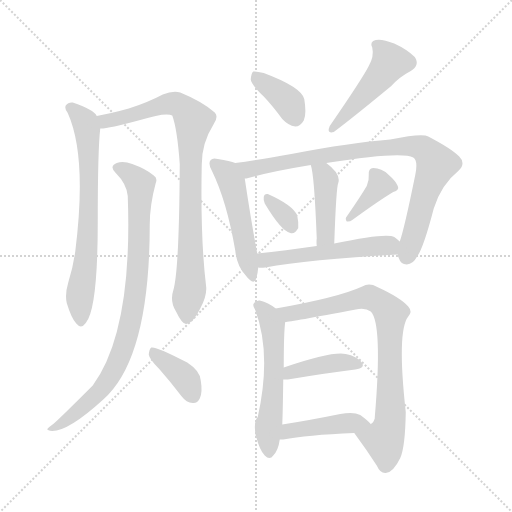
t = 0.00 s
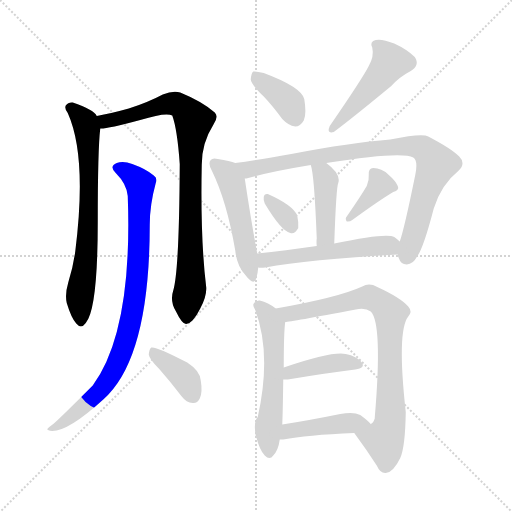
t = 2.24 s
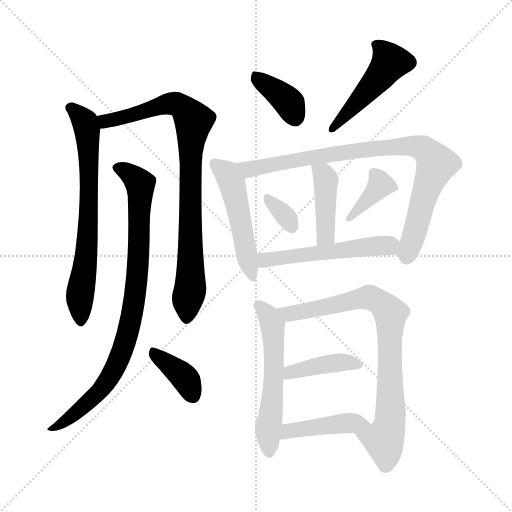
t = 4.49 s
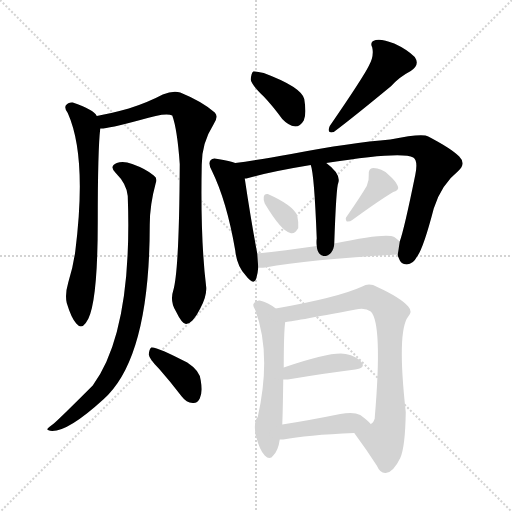
t = 6.73 s
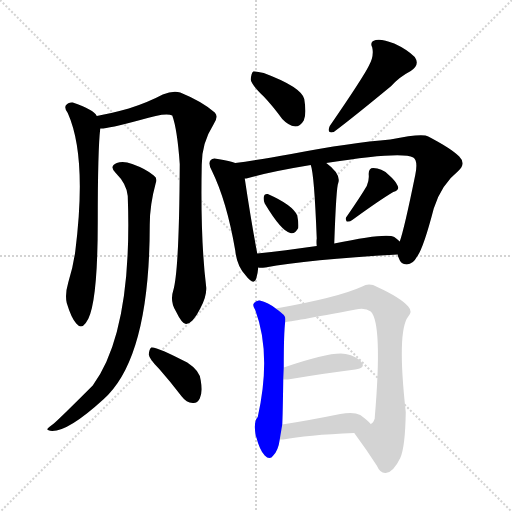
t = 8.97 s
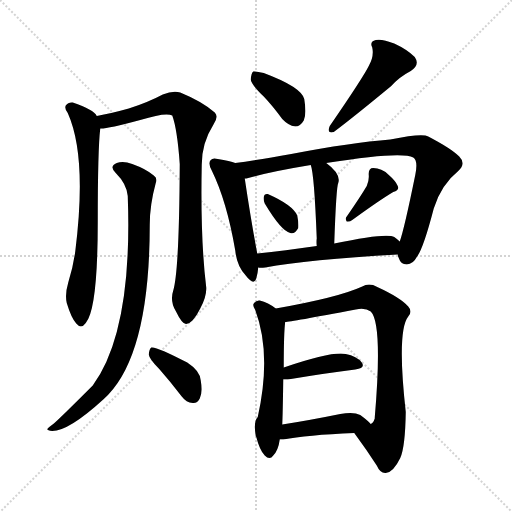
t = 11.22 s

The animated SVG that drew these frames (rendered in a browser with its animation timeline set to each time). Animation: 16 CSS @keyframes rules; one cycle of 11.22 s.

<svg version="1.1" viewBox="0 0 1024 1024" xmlns="http://www.w3.org/2000/svg">
  <g stroke="lightgray" stroke-dasharray="1,1" stroke-width="1" transform="scale(4, 4)">
    <line x1="0" y1="0" x2="256" y2="256"></line>
    <line x1="256" y1="0" x2="0" y2="256"></line>
    <line x1="128" y1="0" x2="128" y2="256"></line>
    <line x1="0" y1="128" x2="256" y2="128"></line>
  </g>
<g transform="scale(1, -1) translate(0, -900)">
   <style type="text/css">
    @keyframes keyframes0 {
      from {
       stroke: blue;
       stroke-dashoffset: 695;
       stroke-width: 128;
       }
       69% {
       animation-timing-function: step-end;
       stroke: blue;
       stroke-dashoffset: 0;
       stroke-width: 128;
       }
       to {
       stroke: black;
       stroke-width: 1024;
       }
       }
       #make-me-a-hanzi-animation-0 {
         animation: keyframes0 0.815592s both;
         animation-delay: 0.000000s;
         animation-timing-function: linear;
       }
    @keyframes keyframes1 {
      from {
       stroke: blue;
       stroke-dashoffset: 860;
       stroke-width: 128;
       }
       74% {
       animation-timing-function: step-end;
       stroke: blue;
       stroke-dashoffset: 0;
       stroke-width: 128;
       }
       to {
       stroke: black;
       stroke-width: 1024;
       }
       }
       #make-me-a-hanzi-animation-1 {
         animation: keyframes1 0.949870s both;
         animation-delay: 0.815592s;
         animation-timing-function: linear;
       }
    @keyframes keyframes2 {
      from {
       stroke: blue;
       stroke-dashoffset: 864;
       stroke-width: 128;
       }
       74% {
       animation-timing-function: step-end;
       stroke: blue;
       stroke-dashoffset: 0;
       stroke-width: 128;
       }
       to {
       stroke: black;
       stroke-width: 1024;
       }
       }
       #make-me-a-hanzi-animation-2 {
         animation: keyframes2 0.953125s both;
         animation-delay: 1.765462s;
         animation-timing-function: linear;
       }
    @keyframes keyframes3 {
      from {
       stroke: blue;
       stroke-dashoffset: 379;
       stroke-width: 128;
       }
       55% {
       animation-timing-function: step-end;
       stroke: blue;
       stroke-dashoffset: 0;
       stroke-width: 128;
       }
       to {
       stroke: black;
       stroke-width: 1024;
       }
       }
       #make-me-a-hanzi-animation-3 {
         animation: keyframes3 0.558431s both;
         animation-delay: 2.718587s;
         animation-timing-function: linear;
       }
    @keyframes keyframes4 {
      from {
       stroke: blue;
       stroke-dashoffset: 375;
       stroke-width: 128;
       }
       55% {
       animation-timing-function: step-end;
       stroke: blue;
       stroke-dashoffset: 0;
       stroke-width: 128;
       }
       to {
       stroke: black;
       stroke-width: 1024;
       }
       }
       #make-me-a-hanzi-animation-4 {
         animation: keyframes4 0.555176s both;
         animation-delay: 3.277018s;
         animation-timing-function: linear;
       }
    @keyframes keyframes5 {
      from {
       stroke: blue;
       stroke-dashoffset: 475;
       stroke-width: 128;
       }
       61% {
       animation-timing-function: step-end;
       stroke: blue;
       stroke-dashoffset: 0;
       stroke-width: 128;
       }
       to {
       stroke: black;
       stroke-width: 1024;
       }
       }
       #make-me-a-hanzi-animation-5 {
         animation: keyframes5 0.636556s both;
         animation-delay: 3.832194s;
         animation-timing-function: linear;
       }
    @keyframes keyframes6 {
      from {
       stroke: blue;
       stroke-dashoffset: 499;
       stroke-width: 128;
       }
       62% {
       animation-timing-function: step-end;
       stroke: blue;
       stroke-dashoffset: 0;
       stroke-width: 128;
       }
       to {
       stroke: black;
       stroke-width: 1024;
       }
       }
       #make-me-a-hanzi-animation-6 {
         animation: keyframes6 0.656087s both;
         animation-delay: 4.468750s;
         animation-timing-function: linear;
       }
    @keyframes keyframes7 {
      from {
       stroke: blue;
       stroke-dashoffset: 867;
       stroke-width: 128;
       }
       74% {
       animation-timing-function: step-end;
       stroke: blue;
       stroke-dashoffset: 0;
       stroke-width: 128;
       }
       to {
       stroke: black;
       stroke-width: 1024;
       }
       }
       #make-me-a-hanzi-animation-7 {
         animation: keyframes7 0.955566s both;
         animation-delay: 5.124837s;
         animation-timing-function: linear;
       }
    @keyframes keyframes8 {
      from {
       stroke: blue;
       stroke-dashoffset: 423;
       stroke-width: 128;
       }
       58% {
       animation-timing-function: step-end;
       stroke: blue;
       stroke-dashoffset: 0;
       stroke-width: 128;
       }
       to {
       stroke: black;
       stroke-width: 1024;
       }
       }
       #make-me-a-hanzi-animation-8 {
         animation: keyframes8 0.594238s both;
         animation-delay: 6.080404s;
         animation-timing-function: linear;
       }
    @keyframes keyframes9 {
      from {
       stroke: blue;
       stroke-dashoffset: 328;
       stroke-width: 128;
       }
       52% {
       animation-timing-function: step-end;
       stroke: blue;
       stroke-dashoffset: 0;
       stroke-width: 128;
       }
       to {
       stroke: black;
       stroke-width: 1024;
       }
       }
       #make-me-a-hanzi-animation-9 {
         animation: keyframes9 0.516927s both;
         animation-delay: 6.674642s;
         animation-timing-function: linear;
       }
    @keyframes keyframes10 {
      from {
       stroke: blue;
       stroke-dashoffset: 377;
       stroke-width: 128;
       }
       55% {
       animation-timing-function: step-end;
       stroke: blue;
       stroke-dashoffset: 0;
       stroke-width: 128;
       }
       to {
       stroke: black;
       stroke-width: 1024;
       }
       }
       #make-me-a-hanzi-animation-10 {
         animation: keyframes10 0.556803s both;
         animation-delay: 7.191569s;
         animation-timing-function: linear;
       }
    @keyframes keyframes11 {
      from {
       stroke: blue;
       stroke-dashoffset: 528;
       stroke-width: 128;
       }
       63% {
       animation-timing-function: step-end;
       stroke: blue;
       stroke-dashoffset: 0;
       stroke-width: 128;
       }
       to {
       stroke: black;
       stroke-width: 1024;
       }
       }
       #make-me-a-hanzi-animation-11 {
         animation: keyframes11 0.679688s both;
         animation-delay: 7.748372s;
         animation-timing-function: linear;
       }
    @keyframes keyframes12 {
      from {
       stroke: blue;
       stroke-dashoffset: 560;
       stroke-width: 128;
       }
       65% {
       animation-timing-function: step-end;
       stroke: blue;
       stroke-dashoffset: 0;
       stroke-width: 128;
       }
       to {
       stroke: black;
       stroke-width: 1024;
       }
       }
       #make-me-a-hanzi-animation-12 {
         animation: keyframes12 0.705729s both;
         animation-delay: 8.428060s;
         animation-timing-function: linear;
       }
    @keyframes keyframes13 {
      from {
       stroke: blue;
       stroke-dashoffset: 800;
       stroke-width: 128;
       }
       72% {
       animation-timing-function: step-end;
       stroke: blue;
       stroke-dashoffset: 0;
       stroke-width: 128;
       }
       to {
       stroke: black;
       stroke-width: 1024;
       }
       }
       #make-me-a-hanzi-animation-13 {
         animation: keyframes13 0.901042s both;
         animation-delay: 9.133789s;
         animation-timing-function: linear;
       }
    @keyframes keyframes14 {
      from {
       stroke: blue;
       stroke-dashoffset: 405;
       stroke-width: 128;
       }
       57% {
       animation-timing-function: step-end;
       stroke: blue;
       stroke-dashoffset: 0;
       stroke-width: 128;
       }
       to {
       stroke: black;
       stroke-width: 1024;
       }
       }
       #make-me-a-hanzi-animation-14 {
         animation: keyframes14 0.579590s both;
         animation-delay: 10.034831s;
         animation-timing-function: linear;
       }
    @keyframes keyframes15 {
      from {
       stroke: blue;
       stroke-dashoffset: 431;
       stroke-width: 128;
       }
       58% {
       animation-timing-function: step-end;
       stroke: blue;
       stroke-dashoffset: 0;
       stroke-width: 128;
       }
       to {
       stroke: black;
       stroke-width: 1024;
       }
       }
       #make-me-a-hanzi-animation-15 {
         animation: keyframes15 0.600749s both;
         animation-delay: 10.614421s;
         animation-timing-function: linear;
       }
</style>
<path d="M 193.5 668.0 Q 187.5 681.0 145.5 695.0 Q 136.5 696.0 131.5 689.0 Q 128.5 683.0 135.5 674.0 Q 174.5 587.0 150.5 397.0 Q 146.5 367.0 136.5 335.0 Q 129.5 311.0 133.5 294.0 Q 142.5 264.0 152.5 253.0 Q 162.5 241.0 171.5 254.0 Q 195.5 282.0 195.5 456.0 Q 195.5 601.0 200.5 643.0 C 202.5 659.0 202.5 659.0 193.5 668.0 Z" fill="lightgray"></path> 
<path d="M 346.5 319.0 Q 339.5 298.0 351.5 278.0 Q 364.5 251.0 372.5 252.0 Q 385.5 253.0 400.5 283.0 Q 413.5 307.0 412.5 325.0 Q 400.5 422.0 403.5 571.0 Q 403.5 614.0 427.5 652.0 Q 437.5 667.0 429.5 675.0 Q 404.5 697.0 360.5 715.0 Q 345.5 719.0 325.5 711.0 Q 295.5 695.0 257.5 683.0 Q 221.5 673.0 193.5 668.0 C 164.5 662.0 170.5 639.0 200.5 643.0 Q 213.5 642.0 280.5 660.0 Q 331.5 676.0 344.5 669.0 Q 354.5 642.0 359.5 572.0 Q 358.5 359.0 346.5 319.0 Z" fill="lightgray"></path> 
<path d="M 255.5 508.0 Q 265.5 238.0 185.5 129.0 Q 116.5 60.0 106.5 52.0 Q 97.5 46.0 95.5 43.0 Q 91.5 39.0 104.5 38.0 Q 137.5 38.0 206.5 101.0 Q 299.5 183.0 299.5 451.0 Q 299.5 490.0 311.5 534.0 Q 315.5 544.0 307.5 549.0 Q 292.5 562.0 264.5 572.0 Q 246.5 579.0 233.5 574.0 Q 217.5 567.0 231.5 554.0 Q 253.5 532.0 255.5 508.0 Z" fill="lightgray"></path> 
<path d="M 318.5 162.0 Q 340.5 137.0 363.5 107.0 Q 372.5 95.0 385.5 94.0 Q 394.5 93.0 399.5 103.0 Q 405.5 115.0 401.5 139.0 Q 400.5 158.0 374.5 175.0 Q 311.5 208.0 302.5 205.0 Q 298.5 202.0 297.5 191.0 Q 298.5 182.0 318.5 162.0 Z" fill="lightgray"></path> 
<path d="M 527.5 707.0 Q 545.5 688.0 564.5 662.0 Q 576.5 649.0 590.5 647.0 Q 600.5 647.0 607.5 659.0 Q 613.5 672.0 608.5 702.0 Q 602.5 726.0 527.5 754.0 Q 512.5 758.0 506.5 757.0 Q 502.5 754.0 501.5 741.0 Q 502.5 731.0 527.5 707.0 Z" fill="lightgray"></path> 
<path d="M 737.5 768.0 Q 725.5 744.0 659.5 648.0 Q 652.5 632.0 667.5 636.0 Q 707.5 666.0 782.5 728.0 Q 798.5 746.0 821.5 758.0 Q 840.5 770.0 829.5 786.0 Q 814.5 801.0 788.5 813.0 Q 763.5 823.0 751.5 820.0 Q 738.5 817.0 744.5 805.0 Q 748.5 787.0 737.5 768.0 Z" fill="lightgray"></path> 
<path d="M 470.5 574.0 Q 460.5 578.0 435.5 582.0 Q 425.5 585.0 421.5 580.0 Q 415.5 574.0 423.5 559.0 Q 453.5 498.0 470.5 399.0 Q 473.5 368.0 491.5 349.0 Q 507.5 328.0 512.5 343.0 Q 515.5 353.0 516.5 365.0 L 514.5 393.0 Q 502.5 456.0 489.5 543.0 C 485.5 569.0 485.5 569.0 470.5 574.0 Z" fill="lightgray"></path> 
<path d="M 795.5 391.0 Q 795.5 388.0 797.5 384.0 Q 801.5 371.0 813.5 371.0 Q 826.5 372.0 833.5 386.0 Q 846.5 402.0 867.5 483.0 Q 882.5 531.0 916.5 558.0 Q 932.5 573.0 918.5 587.0 Q 902.5 603.0 856.5 627.0 Q 844.5 634.0 780.5 621.0 Q 702.5 615.0 582.5 592.0 Q 515.5 580.0 470.5 574.0 C 440.5 570.0 460.5 536.0 489.5 543.0 Q 492.5 543.0 496.5 544.0 Q 542.5 557.0 621.5 570.0 L 652.5 574.0 Q 803.5 598.0 826.5 585.0 Q 836.5 579.0 830.5 550.0 Q 808.5 442.0 799.5 417.0 L 795.5 391.0 Z" fill="lightgray"></path> 
<path d="M 668.5 413.0 Q 672.5 527.0 676.5 534.0 Q 682.5 552.0 652.5 574.0 C 628.5 592.0 613.5 599.0 621.5 570.0 Q 628.5 552.0 633.5 423.0 Q 632.5 417.0 633.5 408.0 C 635.5 378.0 667.5 383.0 668.5 413.0 Z" fill="lightgray"></path> 
<path d="M 529.5 493.0 Q 562.5 438.0 580.5 434.0 Q 589.5 431.0 596.5 444.0 Q 597.5 454.0 594.5 469.0 Q 585.5 490.0 535.5 512.0 Q 528.5 513.0 527.5 506.0 Q 526.5 500.0 529.5 493.0 Z" fill="lightgray"></path> 
<path d="M 733.5 528.0 Q 720.5 506.0 693.5 467.0 Q 689.5 463.0 693.5 457.0 Q 699.5 456.0 704.5 460.0 Q 759.5 500.0 786.5 516.0 Q 799.5 520.0 795.5 528.0 Q 791.5 538.0 776.5 551.0 Q 763.5 564.0 746.5 564.0 Q 736.5 564.0 737.5 550.0 Q 738.5 540.0 733.5 528.0 Z" fill="lightgray"></path> 
<path d="M 516.5 365.0 Q 520.5 364.0 530.5 365.0 Q 615.5 381.0 795.5 391.0 C 825.5 393.0 822.5 397.0 799.5 417.0 Q 795.5 421.0 788.5 426.0 Q 773.5 435.0 668.5 413.0 L 633.5 408.0 Q 569.5 399.0 514.5 393.0 C 484.5 390.0 486.5 366.0 516.5 365.0 Z" fill="lightgray"></path> 
<path d="M 551.5 283.0 Q 536.5 295.0 519.5 299.0 Q 512.5 300.0 507.5 293.0 Q 504.5 289.0 510.5 280.0 Q 543.5 192.0 515.5 66.0 Q 506.5 57.0 511.5 28.0 L 512.5 26.0 Q 519.5 -1.0 529.5 -11.0 Q 539.5 -21.0 546.5 -11.0 Q 556.5 -1.0 559.5 21.0 L 564.5 51.0 Q 565.5 70.0 566.5 141.0 L 567.5 165.0 Q 567.5 237.0 570.5 256.0 C 571.5 268.0 571.5 268.0 551.5 283.0 Z" fill="lightgray"></path> 
<path d="M 708.5 34.0 Q 733.5 0.0 753.5 -31.0 Q 760.5 -47.0 771.5 -46.0 Q 786.5 -45.0 800.5 -16.0 Q 810.5 6.0 811.5 76.0 Q 793.5 238.0 816.5 267.0 Q 825.5 277.0 816.5 287.0 Q 800.5 305.0 754.5 326.0 Q 738.5 335.0 724.5 327.0 Q 676.5 305.0 551.5 283.0 C 521.5 278.0 540.5 252.0 570.5 256.0 Q 579.5 256.0 711.5 281.0 Q 730.5 285.0 741.5 277.0 Q 765.5 253.0 749.5 65.0 L 749.5 63.0 Q 746.5 54.0 741.5 52.0 C 727.5 26.0 695.5 53.0 708.5 34.0 Z" fill="lightgray"></path> 
<path d="M 566.5 141.0 Q 570.5 141.0 575.5 141.0 Q 653.5 154.0 710.5 161.0 Q 731.5 164.0 723.5 175.0 Q 713.5 188.0 691.5 192.0 Q 664.5 198.0 567.5 165.0 C 539.5 155.0 536.5 141.0 566.5 141.0 Z" fill="lightgray"></path> 
<path d="M 559.5 21.0 Q 562.5 21.0 566.5 21.0 Q 612.5 30.0 708.5 34.0 C 738.5 35.0 756.5 36.0 741.5 52.0 Q 735.5 59.0 720.5 70.0 Q 707.5 77.0 680.5 72.0 Q 616.5 59.0 564.5 51.0 C 534.5 46.0 529.5 21.0 559.5 21.0 Z" fill="lightgray"></path> 
      <clipPath id="make-me-a-hanzi-clip-0">
      <path d="M 193.5 668.0 Q 187.5 681.0 145.5 695.0 Q 136.5 696.0 131.5 689.0 Q 128.5 683.0 135.5 674.0 Q 174.5 587.0 150.5 397.0 Q 146.5 367.0 136.5 335.0 Q 129.5 311.0 133.5 294.0 Q 142.5 264.0 152.5 253.0 Q 162.5 241.0 171.5 254.0 Q 195.5 282.0 195.5 456.0 Q 195.5 601.0 200.5 643.0 C 202.5 659.0 202.5 659.0 193.5 668.0 Z" fill="lightgray"></path>
      </clipPath>
      <path clip-path="url(#make-me-a-hanzi-clip-0)" d="M 142.5 684.0 L 170.5 655.0 L 178.5 568.0 L 175.5 418.0 L 159.5 303.0 L 161.5 258.0 " fill="none" id="make-me-a-hanzi-animation-0" stroke-dasharray="567 1134" stroke-linecap="round"></path>

      <clipPath id="make-me-a-hanzi-clip-1">
      <path d="M 346.5 319.0 Q 339.5 298.0 351.5 278.0 Q 364.5 251.0 372.5 252.0 Q 385.5 253.0 400.5 283.0 Q 413.5 307.0 412.5 325.0 Q 400.5 422.0 403.5 571.0 Q 403.5 614.0 427.5 652.0 Q 437.5 667.0 429.5 675.0 Q 404.5 697.0 360.5 715.0 Q 345.5 719.0 325.5 711.0 Q 295.5 695.0 257.5 683.0 Q 221.5 673.0 193.5 668.0 C 164.5 662.0 170.5 639.0 200.5 643.0 Q 213.5 642.0 280.5 660.0 Q 331.5 676.0 344.5 669.0 Q 354.5 642.0 359.5 572.0 Q 358.5 359.0 346.5 319.0 Z" fill="lightgray"></path>
      </clipPath>
      <path clip-path="url(#make-me-a-hanzi-clip-1)" d="M 200.5 663.0 L 218.5 658.0 L 347.5 693.0 L 372.5 679.0 L 387.5 659.0 L 380.5 602.0 L 380.5 321.0 L 373.5 262.0 " fill="none" id="make-me-a-hanzi-animation-1" stroke-dasharray="732 1464" stroke-linecap="round"></path>

      <clipPath id="make-me-a-hanzi-clip-2">
      <path d="M 255.5 508.0 Q 265.5 238.0 185.5 129.0 Q 116.5 60.0 106.5 52.0 Q 97.5 46.0 95.5 43.0 Q 91.5 39.0 104.5 38.0 Q 137.5 38.0 206.5 101.0 Q 299.5 183.0 299.5 451.0 Q 299.5 490.0 311.5 534.0 Q 315.5 544.0 307.5 549.0 Q 292.5 562.0 264.5 572.0 Q 246.5 579.0 233.5 574.0 Q 217.5 567.0 231.5 554.0 Q 253.5 532.0 255.5 508.0 Z" fill="lightgray"></path>
      </clipPath>
      <path clip-path="url(#make-me-a-hanzi-clip-2)" d="M 235.5 564.0 L 252.5 558.0 L 280.5 532.0 L 275.5 355.0 L 256.5 235.0 L 233.5 171.0 L 203.5 123.0 L 146.5 69.0 L 102.5 45.0 " fill="none" id="make-me-a-hanzi-animation-2" stroke-dasharray="736 1472" stroke-linecap="round"></path>

      <clipPath id="make-me-a-hanzi-clip-3">
      <path d="M 318.5 162.0 Q 340.5 137.0 363.5 107.0 Q 372.5 95.0 385.5 94.0 Q 394.5 93.0 399.5 103.0 Q 405.5 115.0 401.5 139.0 Q 400.5 158.0 374.5 175.0 Q 311.5 208.0 302.5 205.0 Q 298.5 202.0 297.5 191.0 Q 298.5 182.0 318.5 162.0 Z" fill="lightgray"></path>
      </clipPath>
      <path clip-path="url(#make-me-a-hanzi-clip-3)" d="M 305.5 196.0 L 365.5 149.0 L 386.5 107.0 " fill="none" id="make-me-a-hanzi-animation-3" stroke-dasharray="251 502" stroke-linecap="round"></path>

      <clipPath id="make-me-a-hanzi-clip-4">
      <path d="M 527.5 707.0 Q 545.5 688.0 564.5 662.0 Q 576.5 649.0 590.5 647.0 Q 600.5 647.0 607.5 659.0 Q 613.5 672.0 608.5 702.0 Q 602.5 726.0 527.5 754.0 Q 512.5 758.0 506.5 757.0 Q 502.5 754.0 501.5 741.0 Q 502.5 731.0 527.5 707.0 Z" fill="lightgray"></path>
      </clipPath>
      <path clip-path="url(#make-me-a-hanzi-clip-4)" d="M 510.5 751.0 L 575.5 697.0 L 589.5 666.0 " fill="none" id="make-me-a-hanzi-animation-4" stroke-dasharray="247 494" stroke-linecap="round"></path>

      <clipPath id="make-me-a-hanzi-clip-5">
      <path d="M 737.5 768.0 Q 725.5 744.0 659.5 648.0 Q 652.5 632.0 667.5 636.0 Q 707.5 666.0 782.5 728.0 Q 798.5 746.0 821.5 758.0 Q 840.5 770.0 829.5 786.0 Q 814.5 801.0 788.5 813.0 Q 763.5 823.0 751.5 820.0 Q 738.5 817.0 744.5 805.0 Q 748.5 787.0 737.5 768.0 Z" fill="lightgray"></path>
      </clipPath>
      <path clip-path="url(#make-me-a-hanzi-clip-5)" d="M 751.5 811.0 L 780.5 776.0 L 745.5 729.0 L 667.5 645.0 " fill="none" id="make-me-a-hanzi-animation-5" stroke-dasharray="347 694" stroke-linecap="round"></path>

      <clipPath id="make-me-a-hanzi-clip-6">
      <path d="M 470.5 574.0 Q 460.5 578.0 435.5 582.0 Q 425.5 585.0 421.5 580.0 Q 415.5 574.0 423.5 559.0 Q 453.5 498.0 470.5 399.0 Q 473.5 368.0 491.5 349.0 Q 507.5 328.0 512.5 343.0 Q 515.5 353.0 516.5 365.0 L 514.5 393.0 Q 502.5 456.0 489.5 543.0 C 485.5 569.0 485.5 569.0 470.5 574.0 Z" fill="lightgray"></path>
      </clipPath>
      <path clip-path="url(#make-me-a-hanzi-clip-6)" d="M 429.5 573.0 L 451.5 556.0 L 465.5 531.0 L 502.5 348.0 " fill="none" id="make-me-a-hanzi-animation-6" stroke-dasharray="371 742" stroke-linecap="round"></path>

      <clipPath id="make-me-a-hanzi-clip-7">
      <path d="M 795.5 391.0 Q 795.5 388.0 797.5 384.0 Q 801.5 371.0 813.5 371.0 Q 826.5 372.0 833.5 386.0 Q 846.5 402.0 867.5 483.0 Q 882.5 531.0 916.5 558.0 Q 932.5 573.0 918.5 587.0 Q 902.5 603.0 856.5 627.0 Q 844.5 634.0 780.5 621.0 Q 702.5 615.0 582.5 592.0 Q 515.5 580.0 470.5 574.0 C 440.5 570.0 460.5 536.0 489.5 543.0 Q 492.5 543.0 496.5 544.0 Q 542.5 557.0 621.5 570.0 L 652.5 574.0 Q 803.5 598.0 826.5 585.0 Q 836.5 579.0 830.5 550.0 Q 808.5 442.0 799.5 417.0 L 795.5 391.0 Z" fill="lightgray"></path>
      </clipPath>
      <path clip-path="url(#make-me-a-hanzi-clip-7)" d="M 476.5 571.0 L 498.5 561.0 L 723.5 600.0 L 816.5 609.0 L 845.5 603.0 L 872.5 569.0 L 848.5 511.0 L 813.5 387.0 " fill="none" id="make-me-a-hanzi-animation-7" stroke-dasharray="739 1478" stroke-linecap="round"></path>

      <clipPath id="make-me-a-hanzi-clip-8">
      <path d="M 668.5 413.0 Q 672.5 527.0 676.5 534.0 Q 682.5 552.0 652.5 574.0 C 628.5 592.0 613.5 599.0 621.5 570.0 Q 628.5 552.0 633.5 423.0 Q 632.5 417.0 633.5 408.0 C 635.5 378.0 667.5 383.0 668.5 413.0 Z" fill="lightgray"></path>
      </clipPath>
      <path clip-path="url(#make-me-a-hanzi-clip-8)" d="M 629.5 570.0 L 647.5 552.0 L 651.5 539.0 L 651.5 431.0 L 638.5 416.0 " fill="none" id="make-me-a-hanzi-animation-8" stroke-dasharray="295 590" stroke-linecap="round"></path>

      <clipPath id="make-me-a-hanzi-clip-9">
      <path d="M 529.5 493.0 Q 562.5 438.0 580.5 434.0 Q 589.5 431.0 596.5 444.0 Q 597.5 454.0 594.5 469.0 Q 585.5 490.0 535.5 512.0 Q 528.5 513.0 527.5 506.0 Q 526.5 500.0 529.5 493.0 Z" fill="lightgray"></path>
      </clipPath>
      <path clip-path="url(#make-me-a-hanzi-clip-9)" d="M 537.5 501.0 L 571.5 468.0 L 583.5 447.0 " fill="none" id="make-me-a-hanzi-animation-9" stroke-dasharray="200 400" stroke-linecap="round"></path>

      <clipPath id="make-me-a-hanzi-clip-10">
      <path d="M 733.5 528.0 Q 720.5 506.0 693.5 467.0 Q 689.5 463.0 693.5 457.0 Q 699.5 456.0 704.5 460.0 Q 759.5 500.0 786.5 516.0 Q 799.5 520.0 795.5 528.0 Q 791.5 538.0 776.5 551.0 Q 763.5 564.0 746.5 564.0 Q 736.5 564.0 737.5 550.0 Q 738.5 540.0 733.5 528.0 Z" fill="lightgray"></path>
      </clipPath>
      <path clip-path="url(#make-me-a-hanzi-clip-10)" d="M 746.5 554.0 L 761.5 530.0 L 698.5 462.0 " fill="none" id="make-me-a-hanzi-animation-10" stroke-dasharray="249 498" stroke-linecap="round"></path>

      <clipPath id="make-me-a-hanzi-clip-11">
      <path d="M 516.5 365.0 Q 520.5 364.0 530.5 365.0 Q 615.5 381.0 795.5 391.0 C 825.5 393.0 822.5 397.0 799.5 417.0 Q 795.5 421.0 788.5 426.0 Q 773.5 435.0 668.5 413.0 L 633.5 408.0 Q 569.5 399.0 514.5 393.0 C 484.5 390.0 486.5 366.0 516.5 365.0 Z" fill="lightgray"></path>
      </clipPath>
      <path clip-path="url(#make-me-a-hanzi-clip-11)" d="M 522.5 387.0 L 530.5 380.0 L 544.5 381.0 L 759.5 409.0 L 777.5 409.0 L 784.5 399.0 " fill="none" id="make-me-a-hanzi-animation-11" stroke-dasharray="400 800" stroke-linecap="round"></path>

      <clipPath id="make-me-a-hanzi-clip-12">
      <path d="M 551.5 283.0 Q 536.5 295.0 519.5 299.0 Q 512.5 300.0 507.5 293.0 Q 504.5 289.0 510.5 280.0 Q 543.5 192.0 515.5 66.0 Q 506.5 57.0 511.5 28.0 L 512.5 26.0 Q 519.5 -1.0 529.5 -11.0 Q 539.5 -21.0 546.5 -11.0 Q 556.5 -1.0 559.5 21.0 L 564.5 51.0 Q 565.5 70.0 566.5 141.0 L 567.5 165.0 Q 567.5 237.0 570.5 256.0 C 571.5 268.0 571.5 268.0 551.5 283.0 Z" fill="lightgray"></path>
      </clipPath>
      <path clip-path="url(#make-me-a-hanzi-clip-12)" d="M 517.5 288.0 L 535.5 270.0 L 546.5 232.0 L 547.5 130.0 L 535.5 39.0 L 538.5 -6.0 " fill="none" id="make-me-a-hanzi-animation-12" stroke-dasharray="432 864" stroke-linecap="round"></path>

      <clipPath id="make-me-a-hanzi-clip-13">
      <path d="M 708.5 34.0 Q 733.5 0.0 753.5 -31.0 Q 760.5 -47.0 771.5 -46.0 Q 786.5 -45.0 800.5 -16.0 Q 810.5 6.0 811.5 76.0 Q 793.5 238.0 816.5 267.0 Q 825.5 277.0 816.5 287.0 Q 800.5 305.0 754.5 326.0 Q 738.5 335.0 724.5 327.0 Q 676.5 305.0 551.5 283.0 C 521.5 278.0 540.5 252.0 570.5 256.0 Q 579.5 256.0 711.5 281.0 Q 730.5 285.0 741.5 277.0 Q 765.5 253.0 749.5 65.0 L 749.5 63.0 Q 746.5 54.0 741.5 52.0 C 727.5 26.0 695.5 53.0 708.5 34.0 Z" fill="lightgray"></path>
      </clipPath>
      <path clip-path="url(#make-me-a-hanzi-clip-13)" d="M 561.5 284.0 L 577.5 272.0 L 739.5 305.0 L 776.5 280.0 L 781.5 269.0 L 782.5 86.0 L 778.5 46.0 L 767.5 21.0 L 771.5 -30.0 " fill="none" id="make-me-a-hanzi-animation-13" stroke-dasharray="672 1344" stroke-linecap="round"></path>

      <clipPath id="make-me-a-hanzi-clip-14">
      <path d="M 566.5 141.0 Q 570.5 141.0 575.5 141.0 Q 653.5 154.0 710.5 161.0 Q 731.5 164.0 723.5 175.0 Q 713.5 188.0 691.5 192.0 Q 664.5 198.0 567.5 165.0 C 539.5 155.0 536.5 141.0 566.5 141.0 Z" fill="lightgray"></path>
      </clipPath>
      <path clip-path="url(#make-me-a-hanzi-clip-14)" d="M 571.5 147.0 L 605.5 163.0 L 642.5 170.0 L 694.5 176.0 L 715.5 170.0 " fill="none" id="make-me-a-hanzi-animation-14" stroke-dasharray="277 554" stroke-linecap="round"></path>

      <clipPath id="make-me-a-hanzi-clip-15">
      <path d="M 559.5 21.0 Q 562.5 21.0 566.5 21.0 Q 612.5 30.0 708.5 34.0 C 738.5 35.0 756.5 36.0 741.5 52.0 Q 735.5 59.0 720.5 70.0 Q 707.5 77.0 680.5 72.0 Q 616.5 59.0 564.5 51.0 C 534.5 46.0 529.5 21.0 559.5 21.0 Z" fill="lightgray"></path>
      </clipPath>
      <path clip-path="url(#make-me-a-hanzi-clip-15)" d="M 563.5 28.0 L 586.5 40.0 L 691.5 54.0 L 734.5 53.0 " fill="none" id="make-me-a-hanzi-animation-15" stroke-dasharray="303 606" stroke-linecap="round"></path>

</g>
</svg>
